Image classification data set "processed" (trongvu2003/Pneumonia_Detection on GitHub). Class labels (2): normal, pneumonia.

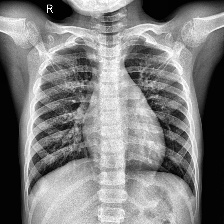
Label: normal

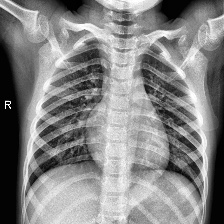
Label: normal

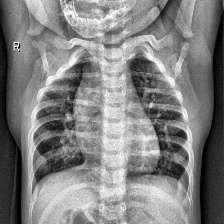
Label: normal

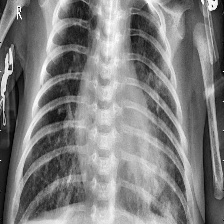
Label: pneumonia

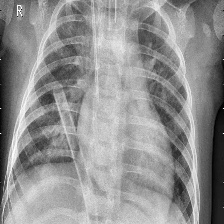
Label: pneumonia

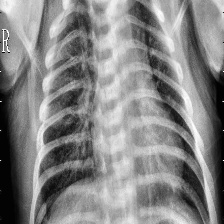
Label: pneumonia
